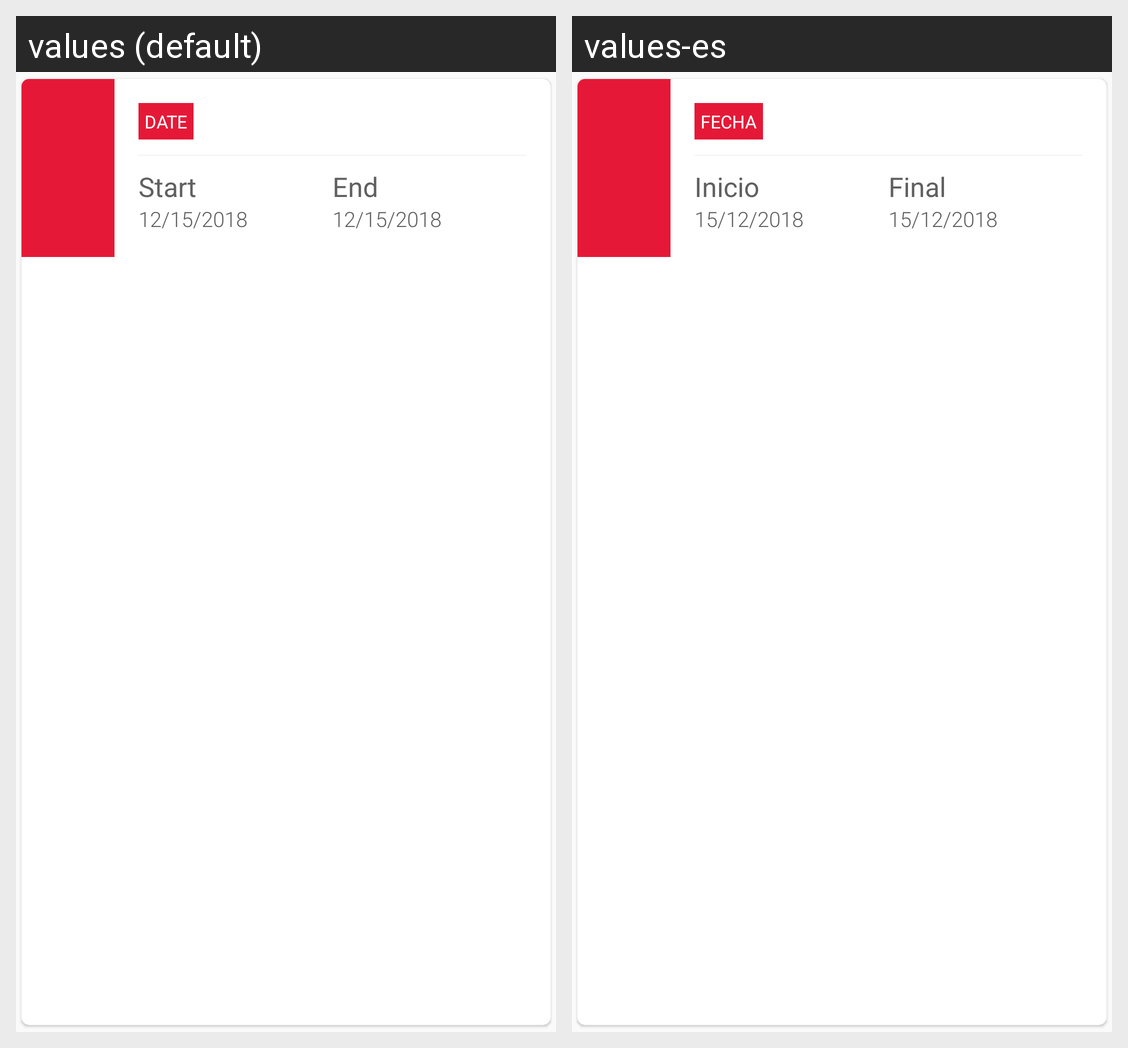

Here is an Android app screen in its default locale and in the app's own translations. Write out the translated-string differences for the strings that appear on this screen.
Android screen res/layout/info_card_date.xml rendered under 2 locales, left to right: values (default), values-es. Device: Nexus 5 (rendered at 1080×1920; each locale shown at half size, 540×960, under a caption strip naming it); theme AppTheme.
Strings drawn on this screen, with the default value and each locale's value (text and hints the layout hard-codes, and strings that could not be matched under every locale, appear in the picture but are not listed):

text_date
  values: Date
  values-es: Fecha

text_start
  values: Start
  values-es: Inicio

text_end
  values: End
  values-es: Final

test_app_date_start
  values: 12/15/2018
  values-es: 15/12/2018
